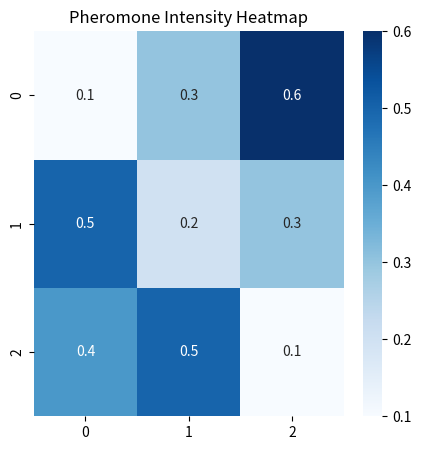

The script that saved this image:
import numpy as np
import seaborn as sns
import matplotlib.pyplot as plt

# Example pheromone values for edges
pheromones = np.array([
    [0.1, 0.3, 0.6], 
    [0.5, 0.2, 0.3], 
    [0.4, 0.5, 0.1]
])

# Heatmap visualization
plt.figure(figsize=(5, 5))
sns.heatmap(pheromones, annot=True, cmap="Blues", cbar=True)
plt.title("Pheromone Intensity Heatmap")
plt.savefig("aco_heatmap.png", dpi=300)
plt.show()